Run: headless pygame with SDL's dummy video driver; simulated clock (each Clock.tick advances the game by its frame time, no real sleeping); random seed 0; keys injected as events and as key.get_pressed() state; mouse plan: one left click at the window centre at the start of phase 2, then a move to the lower-right quarter at the start of phase 3.
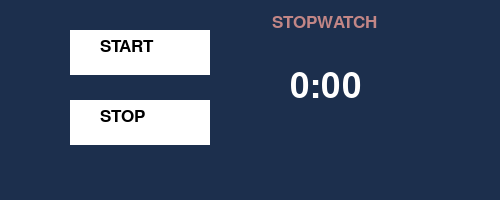
Frame 1 of 4 · flips 1–60 · no input
Frame 2 of 4 · flips 61–180 · clicked the window centre · tapped SPACE, RETURN · held RIGHT (→), D · screen unchanged from frame 1, image omitted
Frame 3 of 4 · flips 181–300 · moved the mouse to the lower-right quarter · held DOWN (↓), S · screen unchanged from frame 2, image omitted
Frame 4 of 4 · flips 301–420 · held LEFT (←), A, UP (↑), W · screen unchanged from frame 3, image omitted

The pygame program that drew these frames:

import pygame
import time

millis = 0
pygame.init()

font = pygame.font.SysFont("monospace", 26)
font2 = pygame.font.SysFont("monospace",52)
screen = pygame.display.set_mode((500,200))

NEN = (28,47,77)
WHITE = (255,255,255)
BLACK = (0,0,0)
RED = (194,134,134)
running = True
bien = '0:00'
h=0
kt = False
TEXT2 = font2.render(bien,True,WHITE)
while running == True:
	screen.fill(NEN)

	TEXT0 = font.render('STOPWATCH',True,RED)
	screen.blit(TEXT0,(272,14))

	pygame.draw.rect(screen,WHITE,(70,30,140,45))
	TEXT0 = font.render('START',True,BLACK)
	screen.blit(TEXT0,(100,38))

	pygame.draw.rect(screen,WHITE,(70,100,140,45))
	TEXT = font.render('STOP',True,BLACK)
	screen.blit(TEXT,(100,108))
		
	


	for event in pygame.event.get():
		if event.type == pygame.QUIT:
			running = False
		if event.type == pygame.MOUSEBUTTONDOWN:
			mouse_x,mouse_y = pygame.mouse.get_pos()
			if (70<mouse_x<210) and (30<mouse_y<75): 
				millis = int(round(time.time() * 1000))
				kt = True	
			if (70<mouse_x<210) and (100<mouse_y<140): 
				kt = False
	if kt == True:
		tam = int(round(time.time() * 1000)) - millis
		h = tam%1000
		bien = str(tam//1000) + ':' +str(h//10)
		TEXT2 = font2.render(bien,True,WHITE)
	screen.blit(TEXT2,(290,70))
	# TEXT2 = font.render(str(tam//1000) + ':' +str(h//10),True,WHITE)
	# screen.blit(TEXT3,(180,160))
	
	pygame.display.flip()
pygame.quit()
